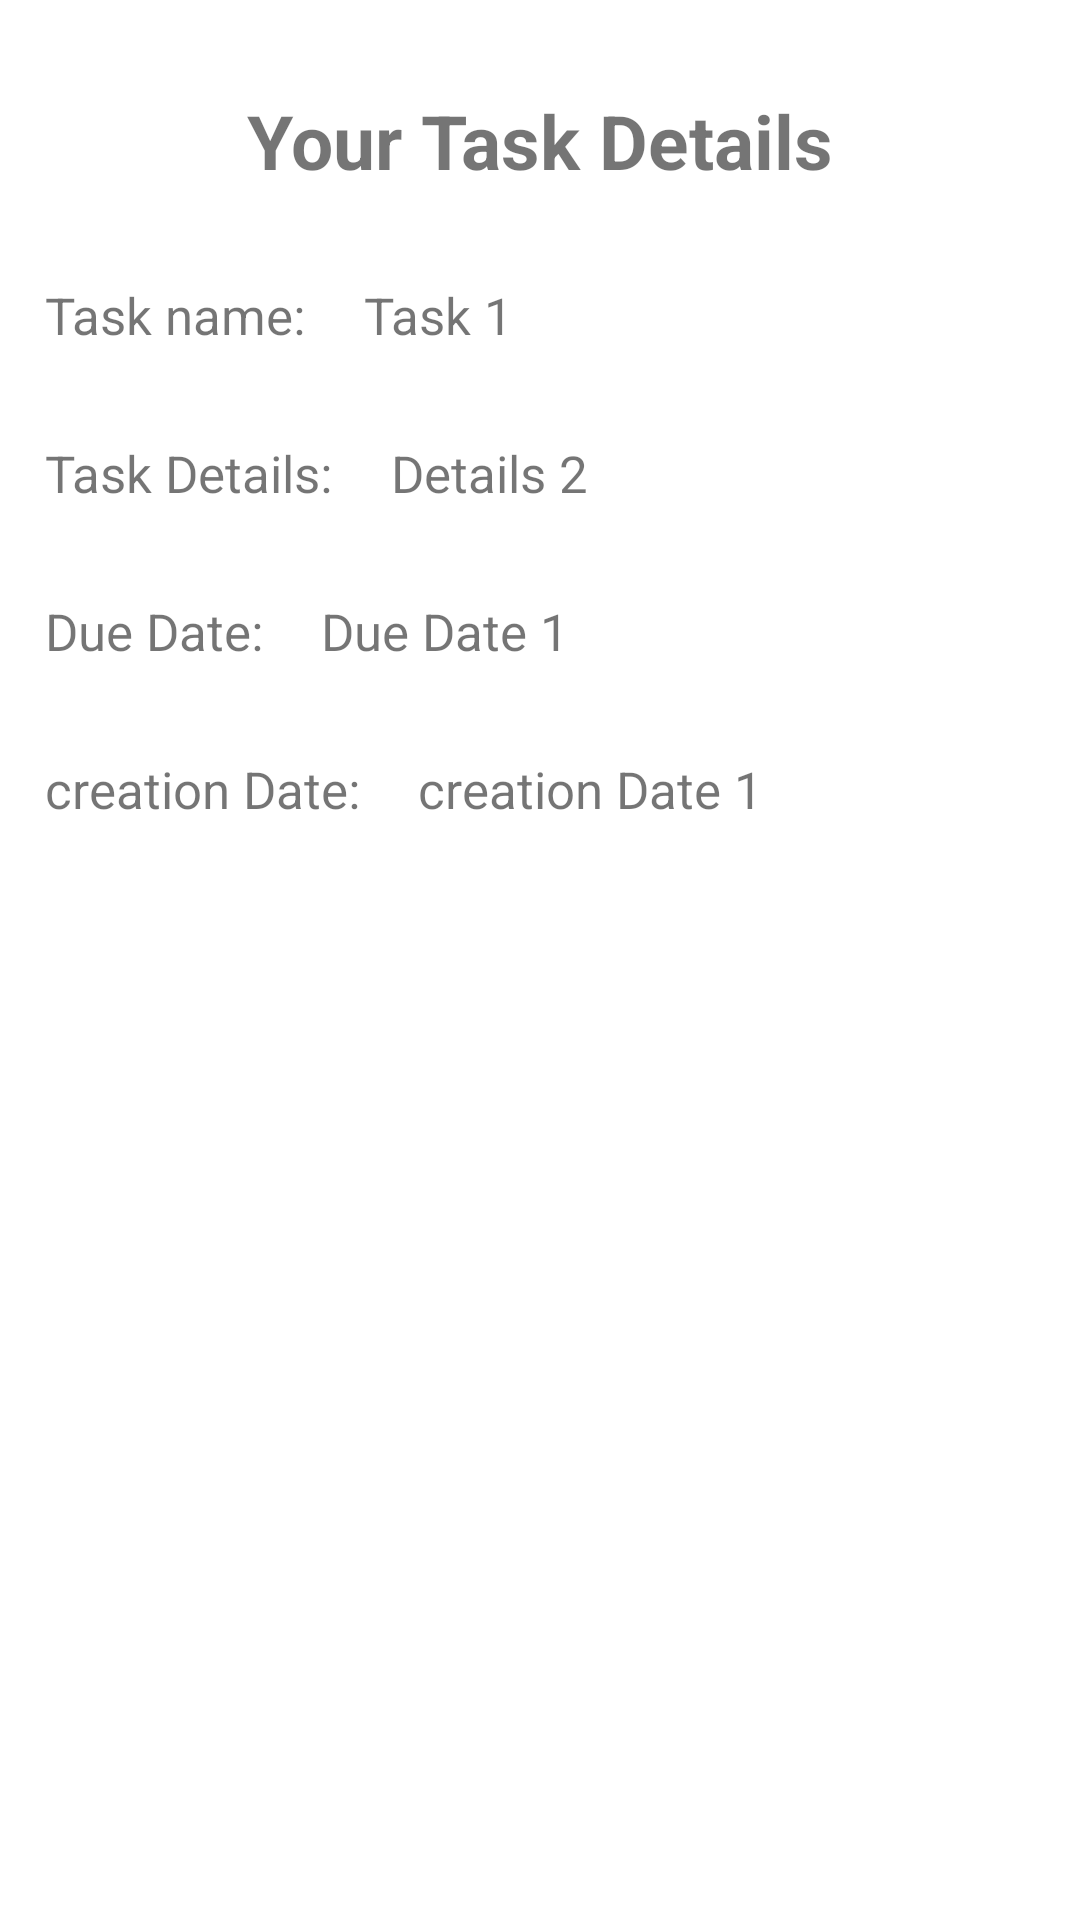

Layout XML and referenced resources for this Android screen:
<!-- AndroidManifest.xml: application theme Theme.ToDoListCapston1 -->
<!-- res/layout/view_task_details.xml -->
<?xml version="1.0" encoding="utf-8"?>
<LinearLayout xmlns:android="http://schemas.android.com/apk/res/android"
    android:orientation="vertical"
    android:layout_width="match_parent"
    android:layout_height="match_parent">

    <TextView
        android:padding="30dp"
        android:gravity="center"
        android:id="@+id/tv_title_details"
        android:layout_width="match_parent"
        android:layout_height="wrap_content"
        android:text="Your Task Details"
        android:textSize="25dp"
        android:textStyle="bold"/>
    <LinearLayout
        android:layout_width="match_parent"
        android:layout_height="wrap_content"
        android:layout_marginBottom="30dp">


        <TextView
            android:layout_width="wrap_content"
            android:layout_height="wrap_content"
            android:text="Task name: "
            android:textSize="17dp"
            android:layout_marginLeft="15dp"
            />

        <TextView
            android:id="@+id/tvTaskName"
            android:layout_width="wrap_content"
            android:layout_height="wrap_content"
            android:text="Task 1 "
            android:layout_marginLeft="15dp"
            android:textSize="17dp"/>

    </LinearLayout>
    <LinearLayout
        android:layout_width="match_parent"
        android:layout_height="wrap_content"
        android:layout_marginBottom="30dp">


    <TextView
        android:layout_width="wrap_content"
        android:layout_height="wrap_content"
        android:text="Task Details: "
        android:textSize="17dp"
        android:layout_marginLeft="15dp"
        />

    <TextView
android:id="@+id/tvTaskDetails"
        android:layout_width="wrap_content"
        android:layout_height="wrap_content"
        android:text="Details 2 "
        android:layout_marginLeft="15dp"
        android:textSize="17dp"/>

</LinearLayout>


    <LinearLayout
        android:layout_width="match_parent"
        android:layout_height="wrap_content"
        android:layout_marginBottom="30dp">


        <TextView
            android:layout_width="wrap_content"
            android:layout_height="wrap_content"
            android:text="Due Date: "
            android:textSize="17dp"
            android:layout_marginLeft="15dp"
            />

        <TextView
            android:id="@+id/tvDueDate"
            android:layout_width="wrap_content"
            android:layout_height="wrap_content"
            android:text="Due Date 1 "
            android:layout_marginLeft="15dp"
            android:textSize="17dp"/>

    </LinearLayout>



    <LinearLayout
        android:layout_width="match_parent"
        android:layout_height="wrap_content"
        android:layout_marginBottom="30dp">


        <TextView
            android:layout_width="wrap_content"
            android:layout_height="wrap_content"
            android:text="creation Date: "
            android:textSize="17dp"
            android:layout_marginLeft="15dp"
            />

        <TextView
            android:id="@+id/tvCreationDate"
            android:layout_width="wrap_content"
            android:layout_height="wrap_content"
            android:text="creation Date 1 "
            android:layout_marginLeft="15dp"
            android:textSize="17dp"/>

    </LinearLayout>


</LinearLayout>
<!-- resources referenced by this layout -->
<resources>
  <style name="Theme.ToDoListCapston1" parent="Theme.MaterialComponents.DayNight.NoActionBar">
          
          <item name="colorPrimary">#85A190</item>
          <item name="colorPrimaryVariant">#5E7991</item>
          <item name="colorOnPrimary">@color/white</item>
          
          <item name="colorSecondary">#DCA67E</item>
          <item name="colorSecondaryVariant">@color/teal_700</item>
          <item name="colorOnSecondary">@color/white</item>
          
          <item name="android:statusBarColor" tools:targetApi="l">?attr/colorPrimaryVariant</item>
          
      </style>
  <color name="white">#FFFFFFFF</color>
  <color name="teal_700">#FF018786</color>
</resources>
